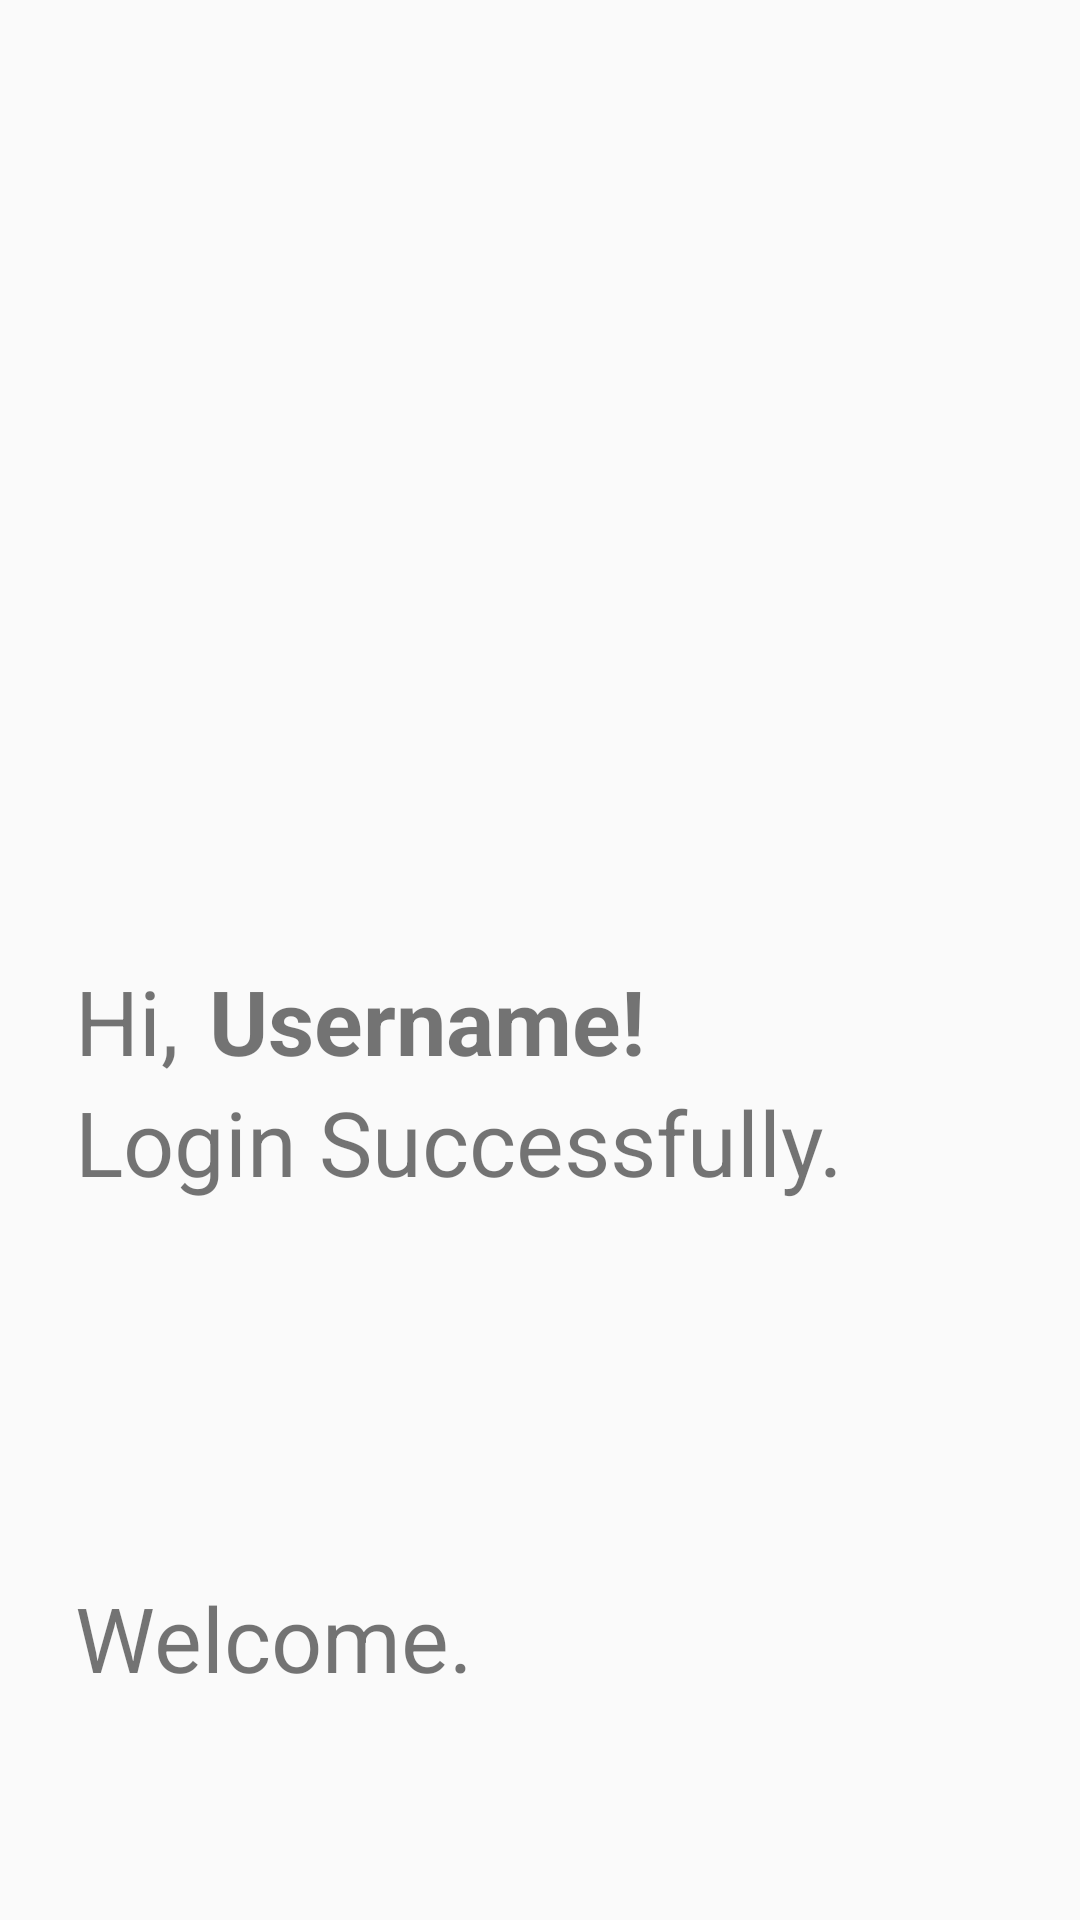

Produce the Android XML layout that renders to this screen, including the resource entries it uses.
<!-- AndroidManifest.xml: application theme Theme.LayoutAssignment -->
<!-- res/layout/assignment_1_question_1_constraint_layout_3.xml -->
<?xml version="1.0" encoding="utf-8"?>
<androidx.constraintlayout.widget.ConstraintLayout xmlns:android="http://schemas.android.com/apk/res/android"
	xmlns:app="http://schemas.android.com/apk/res-auto"
	android:layout_width="match_parent"
	android:layout_height="match_parent">
	
	<ImageView
		android:id="@+id/logo"
		android:layout_width="120sp"
		android:layout_height="120sp"
		android:layout_centerHorizontal="true"
		android:contentDescription="@string/instagram_logo"
		android:src="@drawable/instagram_logo"
		android:layout_margin="100sp"
		app:layout_constraintEnd_toEndOf="parent"
		app:layout_constraintStart_toStartOf="parent"
		app:layout_constraintTop_toTopOf="parent" />
	
	<androidx.constraintlayout.widget.ConstraintLayout
		android:id="@+id/first_line"
		android:layout_width="match_parent"
		android:layout_height="wrap_content"
		android:layout_below="@id/logo"
		android:layout_marginTop="100sp"
		app:layout_constraintEnd_toEndOf="parent"
		app:layout_constraintStart_toStartOf="parent"
		app:layout_constraintTop_toBottomOf="@id/logo">
		
		<TextView
			android:id="@+id/hi_text_view"
			android:layout_width="wrap_content"
			android:layout_height="wrap_content"
			android:text="@string/hi"
			android:textSize="30sp"
			android:layout_marginStart="25sp"
			app:layout_constraintStart_toStartOf="parent"
			app:layout_constraintTop_toTopOf="parent"
			/>
		
		<TextView
			android:layout_width="wrap_content"
			android:layout_height="wrap_content"
			android:layout_marginStart="10sp"
			android:layout_toEndOf="@id/hi_text_view"
			android:text="@string/username_2"
			android:textSize="30sp"
			android:textStyle="bold"
			app:layout_constraintTop_toTopOf="parent"
			app:layout_constraintStart_toEndOf="@id/hi_text_view"
			android:id="@+id/name_text_view"/>
		<TextView
			android:layout_width="wrap_content"
			android:layout_height="wrap_content"
			android:layout_marginStart="25sp"
			android:text="@string/login_successfully"
			android:textSize="30sp"
			android:id="@+id/login_successfully"
			app:layout_constraintTop_toBottomOf="@id/name_text_view"
			app:layout_constraintStart_toStartOf="parent"
			/>
		<TextView
			android:layout_width="wrap_content"
			android:layout_height="wrap_content"
			android:layout_marginStart="25sp"
			android:text="@string/welcome"
			android:textSize="30sp"
			android:layout_marginTop="125sp"
			app:layout_constraintTop_toBottomOf="@id/login_successfully"
			app:layout_constraintStart_toStartOf="parent"
			/>
	</androidx.constraintlayout.widget.ConstraintLayout>
</androidx.constraintlayout.widget.ConstraintLayout>
<!-- resources referenced by this layout -->
<resources>
  <string name="hi">Hi,</string>
  <string name="instagram_logo">instagram logo</string>
  <string name="login_successfully">Login Successfully.</string>
  <string name="username_2">Username!</string>
  <string name="welcome">Welcome.</string>
  <style name="Theme.LayoutAssignment" parent="Theme.AppCompat.Light.NoActionBar">
  		
  		<item name="colorPrimary">@color/purple_500</item>
  		<item name="colorPrimaryVariant">@color/purple_700</item>
  		<item name="colorOnPrimary">@color/white</item>
  		
  		<item name="colorSecondary">@color/teal_200</item>
  		<item name="colorSecondaryVariant">@color/teal_700</item>
  		<item name="colorOnSecondary">@color/black</item>
  		
  		<item name="android:statusBarColor" tools:targetApi="l">?attr/colorPrimaryVariant</item>
  		
  	</style>
  <color name="purple_500">#FF6200EE</color>
  <color name="purple_700">#FF3700B3</color>
  <color name="white">#FFFFFFFF</color>
  <color name="teal_200">#FF03DAC5</color>
  <color name="teal_700">#FF018786</color>
  <color name="black">#FF000000</color>
</resources>
